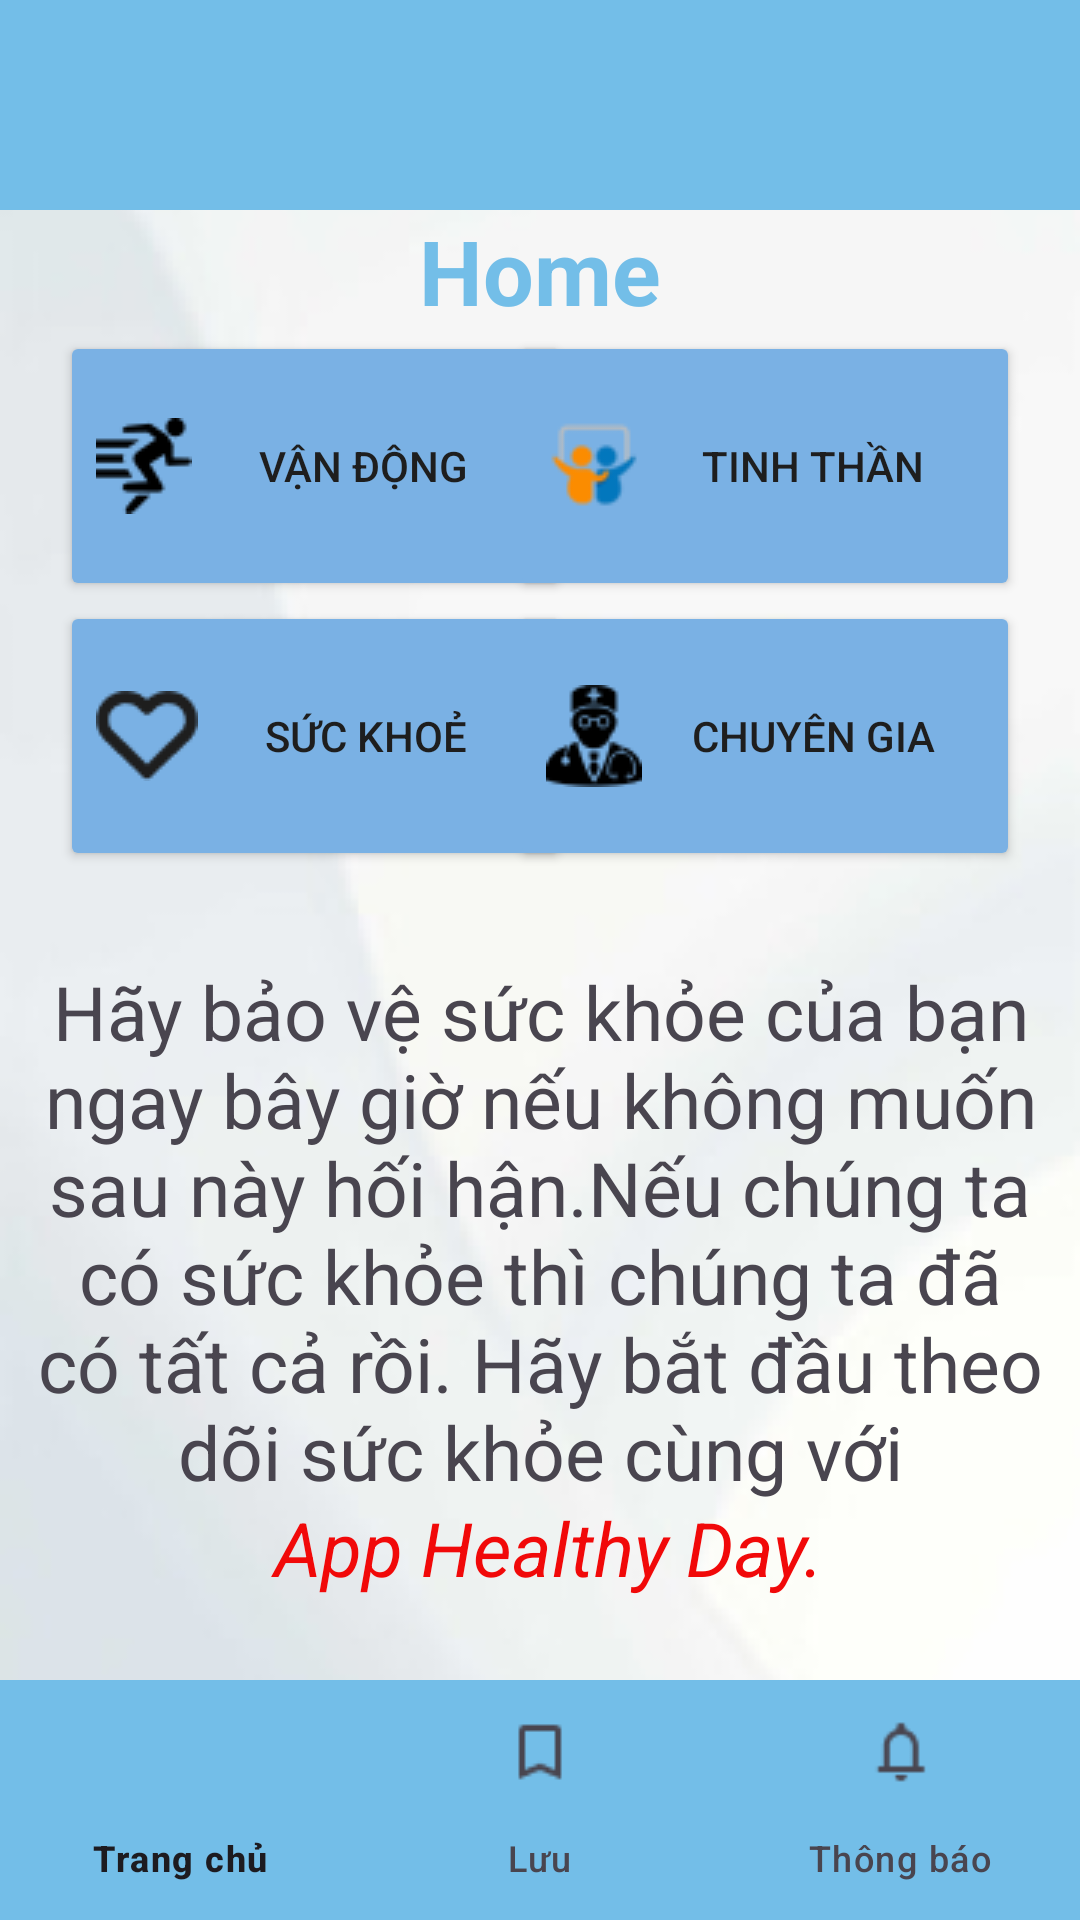

Layout XML and referenced resources for this Android screen:
<!-- AndroidManifest.xml: application theme Theme.Duong_ph50748_ASM_2 -->
<!-- res/layout/activity_healthy_day.xml -->
<?xml version="1.0" encoding="utf-8"?>
<androidx.drawerlayout.widget.DrawerLayout xmlns:android="http://schemas.android.com/apk/res/android"
    xmlns:app="http://schemas.android.com/apk/res-auto"
    xmlns:tools="http://schemas.android.com/tools"
    android:id="@+id/drawerlayout"
    tools:openDrawer="start"
    android:layout_width="match_parent"
    android:layout_height="match_parent"
    tools:context=".screen.HealthyDayActivity">

    <RelativeLayout
        android:background="@drawable/background"
        android:layout_width="match_parent"
        android:layout_height="match_parent">
        <androidx.appcompat.widget.Toolbar
            android:id="@+id/toolbar_healthyday"
            android:layout_width="match_parent"
            android:layout_height="70dp"
            android:paddingTop="15dp"
            app:popupTheme="@style/ThemeOverlay.AppCompat.Light"
            android:background="@color/custom_color_blue"/>
        <com.google.android.material.bottomnavigation.BottomNavigationView
            android:id="@+id/bottom_healthyday"
            android:layout_width="match_parent"
            android:layout_height="wrap_content"
            android:layout_alignParentBottom="true"
            app:menu="@menu/menu_bottom"
            android:background="@color/custom_color_blue"/>
        <FrameLayout
            android:layout_width="match_parent"
            android:layout_height="match_parent"
            android:layout_below="@id/toolbar_healthyday"
            android:layout_above="@id/bottom_healthyday">

            <RelativeLayout
                android:layout_width="match_parent"
                android:layout_height="match_parent">
                <TextView
                    android:id="@+id/tv1"
                    android:layout_width="wrap_content"
                    android:layout_height="wrap_content"
                    android:text="Home"
                    android:textSize="30sp"
                    android:textColor="@color/custom_color_blue"
                    android:textStyle="bold"
                    android:layout_centerHorizontal="true"/>
                <Button
                    android:id="@+id/btnVanDong"
                    android:layout_width="170dp"
                    android:layout_height="90dp"
                    android:text="Vận động"
                    android:backgroundTint="#7AB1E4"
                    android:textColor="#1E1E1E"
                    android:layout_below="@id/tv1"
                    android:layout_marginLeft="20dp"
                    android:drawableLeft="@drawable/icon_vandong"/>
                <Button
                    android:id="@+id/btnTinhThan"
                    android:layout_width="170dp"
                    android:layout_height="90dp"
                    android:backgroundTint="#7AB1E4"
                    android:text="Tinh thần"
                    android:textColor="#1E1E1E"
                    android:layout_below="@id/tv1"
                    android:layout_alignParentRight="true"
                    android:layout_marginRight="20dp"
                    android:drawableLeft="@drawable/icon_tinhthan4"/>
                <Button
                    android:id="@+id/btnSucKhoe"
                    android:layout_width="170dp"
                    android:backgroundTint="#7AB1E4"
                    android:layout_height="90dp"
                    android:textColor="#1E1E1E"
                    android:text="Sức khoẻ"
                    android:layout_below="@id/btnVanDong"
                    android:layout_marginLeft="20dp"
                    android:right="@id/btnVanDong"
                    android:drawableLeft="@drawable/icon_suckhoe"/>
                <Button
                    android:id="@+id/btnChuyenGia"
                    android:layout_width="170dp"
                    android:layout_height="90dp"
                    android:backgroundTint="#7AB1E4"
                    android:textColor="#1E1E1E"
                    android:text="Chuyên gia"
                    android:layout_below="@id/btnTinhThan"
                    android:layout_alignParentRight="true"
                    android:layout_marginRight="20dp"
                    android:drawableLeft="@drawable/icon_chuyengia"/>

                <TextView
                    android:id="@+id/tv2"
                    android:layout_width="match_parent"
                    android:layout_height="wrap_content"
                    android:layout_below="@id/btnSucKhoe"
                    android:layout_marginTop="20dp"
                    android:gravity="center"
                    android:padding="10dp"
                    android:text="@string/healthy"
                    android:textSize="25sp" />

                <TextView
                    android:layout_width="wrap_content"
                    android:layout_height="wrap_content"
                    android:layout_below="@id/tv2"
                    android:text=" App Healthy Day."
                    android:layout_marginTop="-12dp"
                    android:textSize="25sp"
                    android:layout_centerHorizontal="true"
                    android:textColor="#F10909"
                    android:textStyle="italic"/>
            </RelativeLayout>
        </FrameLayout>
    </RelativeLayout>
    <com.google.android.material.navigation.NavigationView
        android:layout_width="match_parent"
        android:layout_height="match_parent"
        app:headerLayout="@layout/layout_header"
        android:layout_gravity="start"
        app:menu="@menu/menu_drawer"/>

</androidx.drawerlayout.widget.DrawerLayout>
<!-- res/layout/layout_header.xml (included above) -->
<?xml version="1.0" encoding="utf-8"?>
<LinearLayout xmlns:android="http://schemas.android.com/apk/res/android"
    android:orientation="vertical"
    android:padding="20dp"
    android:background="#A3D6F2"
    android:layout_width="match_parent"
    android:layout_height="wrap_content">

    <ImageView
        android:layout_marginTop="20dp"
        android:id="@+id/avatar"
        android:layout_width="108dp"
        android:layout_height="98dp"
        android:src="@drawable/anh_avatar"/>
    <TextView
        android:id="@+id/header_name"
        android:layout_width="wrap_content"
        android:layout_height="wrap_content"
        android:text="Trần Trọng Dương"
        android:textSize="20sp"/>
    <TextView
        android:layout_width="wrap_content"
        android:layout_height="wrap_content"
        android:text="Tuổi: 19"
        android:textSize="18sp" />
</LinearLayout>
<!-- resources referenced by this layout -->
<resources>
  <color name="custom_color_blue">#73BEE8</color>
  <!-- drawable anh_avatar: jpg bitmap (drawable, 354635 bytes) -->
  <!-- drawable background: png bitmap (drawable, 34100 bytes) -->
  <!-- drawable icon_chuyengia: png bitmap (drawable, 1256 bytes) -->
  <!-- drawable icon_suckhoe: png bitmap (drawable, 686 bytes) -->
  <!-- drawable icon_tinhthan4: png bitmap (drawable, 2302 bytes) -->
  <!-- drawable icon_vandong: png bitmap (drawable, 762 bytes) -->
  <string name="healthy">Hãy bảo vệ sức khỏe của bạn ngay bây giờ nếu không muốn sau này hối hận.Nếu chúng ta có sức khỏe thì chúng ta đã có tất cả rồi. Hãy bắt đầu theo dõi sức khỏe cùng với</string>
  <style name="Theme.Duong_ph50748_ASM_2" parent="Base.Theme.Duong_ph50748_ASM_2" />
  <style name="Base.Theme.Duong_ph50748_ASM_2" parent="Theme.Material3.DayNight.NoActionBar">
          
          
      </style>
</resources>
